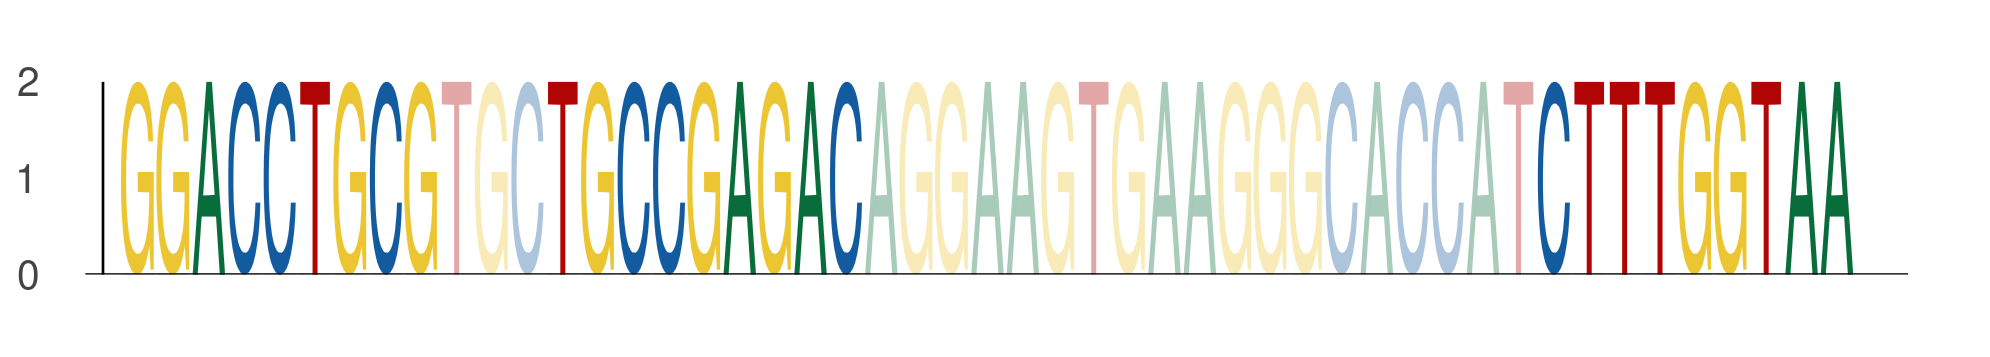

The data file committed next to this chart (first rows):
seq_index, start_position, end_position, is_reversed_complement
4893, 60, 69, 0
4893, 72, 81, 0
4893, 100, 109, 0
